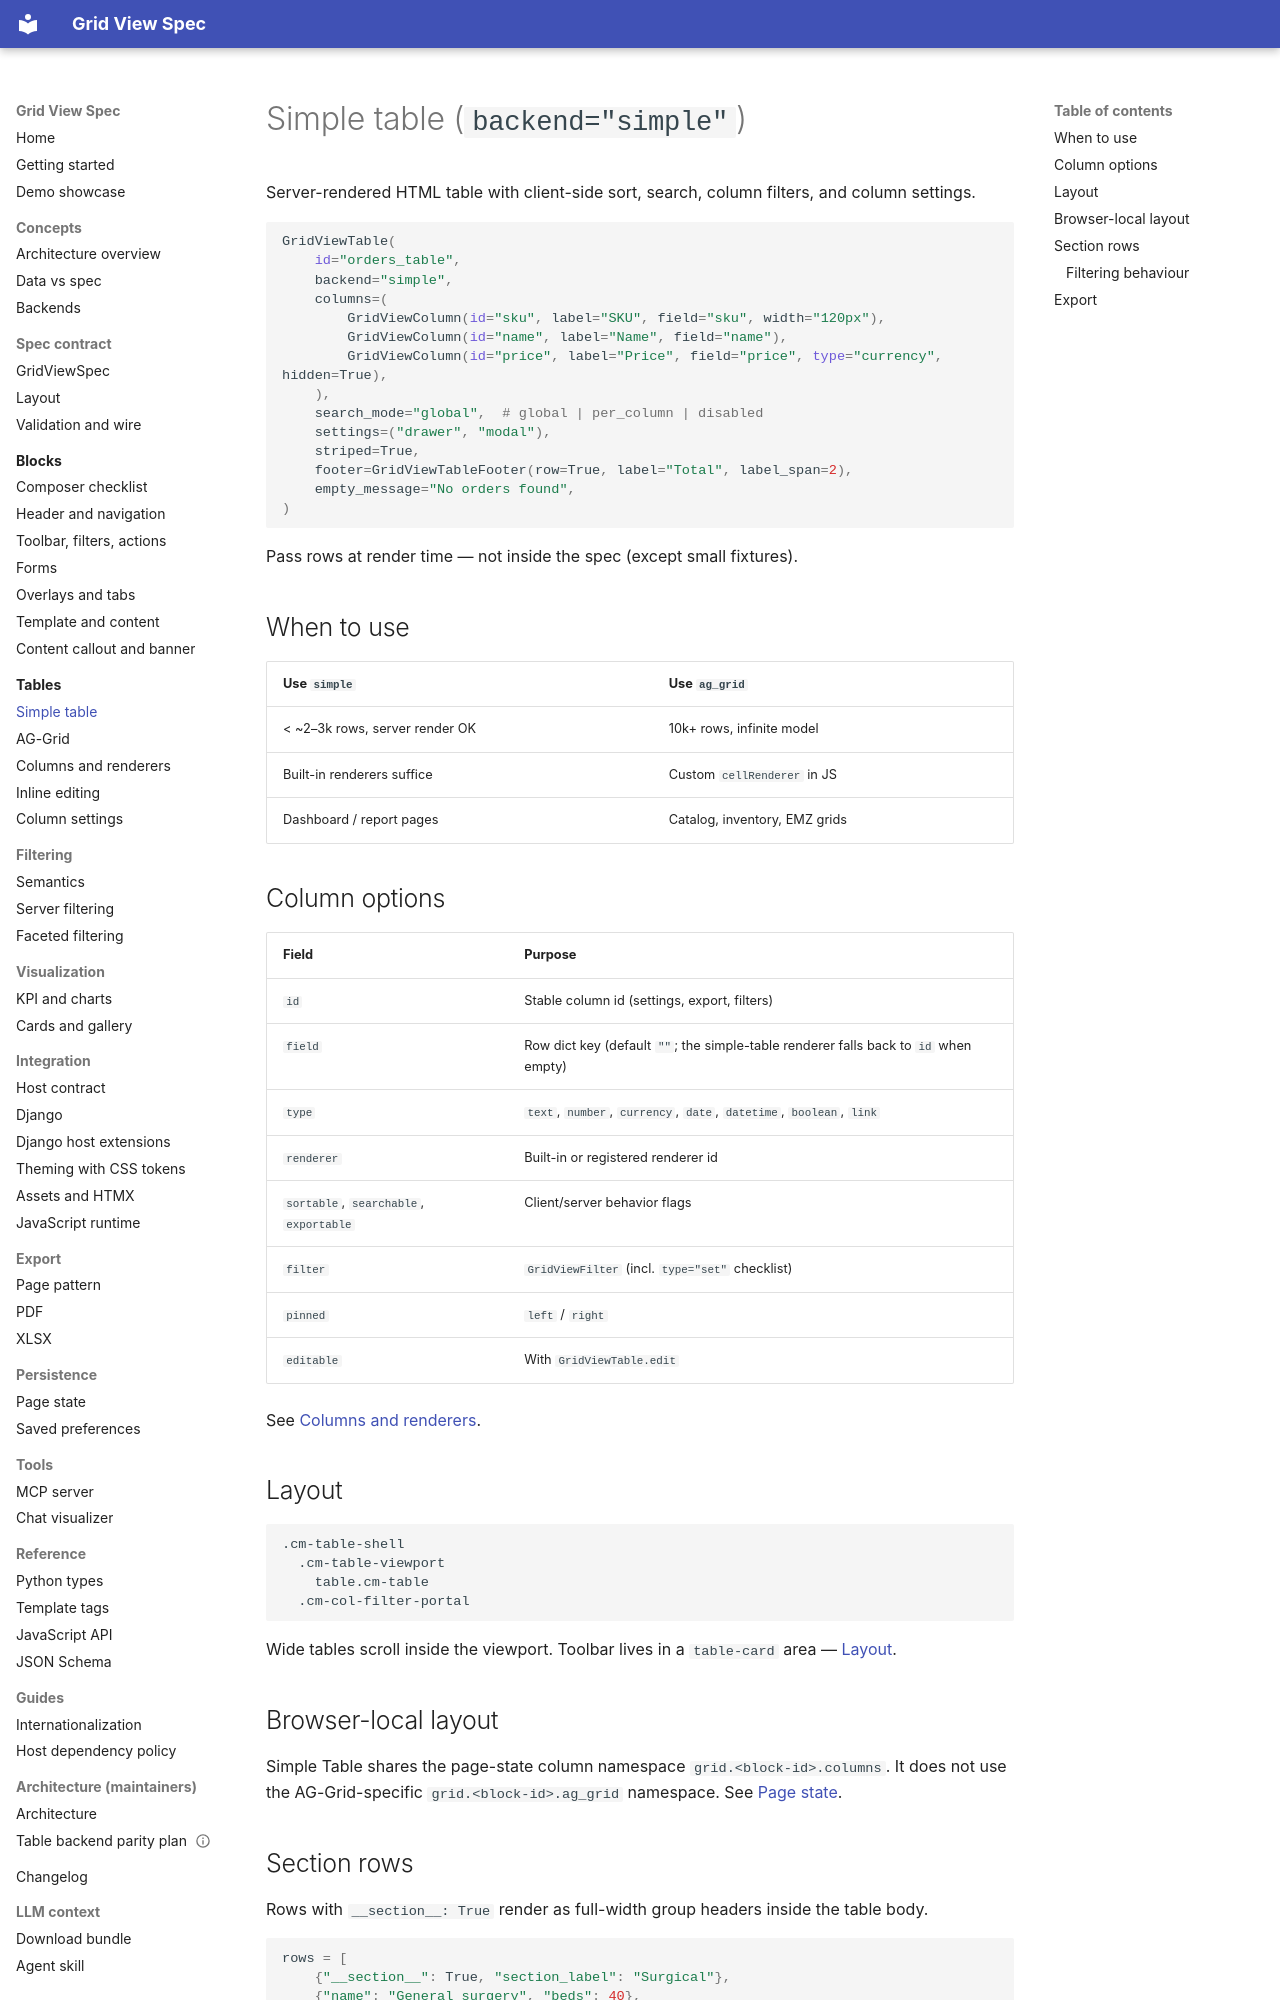

repository: alpiua/grid-view-spec · page: tables/simple-table/index.html · generator: mkdocs

# Simple table (`backend="simple"`)

Server-rendered HTML table with client-side sort, search, column filters, and column settings.

```python
GridViewTable(
    id="orders_table",
    backend="simple",
    columns=(
        GridViewColumn(id="sku", label="SKU", field="sku", width="120px"),
        GridViewColumn(id="name", label="Name", field="name"),
        GridViewColumn(id="price", label="Price", field="price", type="currency", hidden=True),
    ),
    search_mode="global",  # global | per_column | disabled
    settings=("drawer", "modal"),
    striped=True,
    footer=GridViewTableFooter(row=True, label="Total", label_span=2),
    empty_message="No orders found",
)
```

Pass rows at render time — not inside the spec (except small fixtures).

## When to use

| Use `simple` | Use `ag_grid` |
|--------------|---------------|
| &lt; ~2–3k rows, server render OK | 10k+ rows, infinite model |
| Built-in renderers suffice | Custom `cellRenderer` in JS |
| Dashboard / report pages | Catalog, inventory, EMZ grids |

## Column options

| Field | Purpose |
|-------|---------|
| `id` | Stable column id (settings, export, filters) |
| `field` | Row dict key (default `""`; the simple-table renderer falls back to `id` when empty) |
| `type` | `text`, `number`, `currency`, `date`, `datetime`, `boolean`, `link` |
| `renderer` | Built-in or registered renderer id |
| `sortable`, `searchable`, `exportable` | Client/server behavior flags |
| `filter` | `GridViewFilter` (incl. `type="set"` checklist) |
| `pinned` | `left` / `right` |
| `editable` | With `GridViewTable.edit` |

See [Columns and renderers](columns.md).

## Layout

```text
.cm-table-shell
  .cm-table-viewport
    table.cm-table
  .cm-col-filter-portal
```

Wide tables scroll inside the viewport. Toolbar lives in a `table-card` area — [Layout](../spec/layout.md).

## Browser-local layout

Simple Table shares the page-state column namespace
`grid.<block-id>.columns`. It does not use the AG-Grid-specific
`grid.<block-id>.ag_grid` namespace. See [Page state](../persistence/page-state.md).
